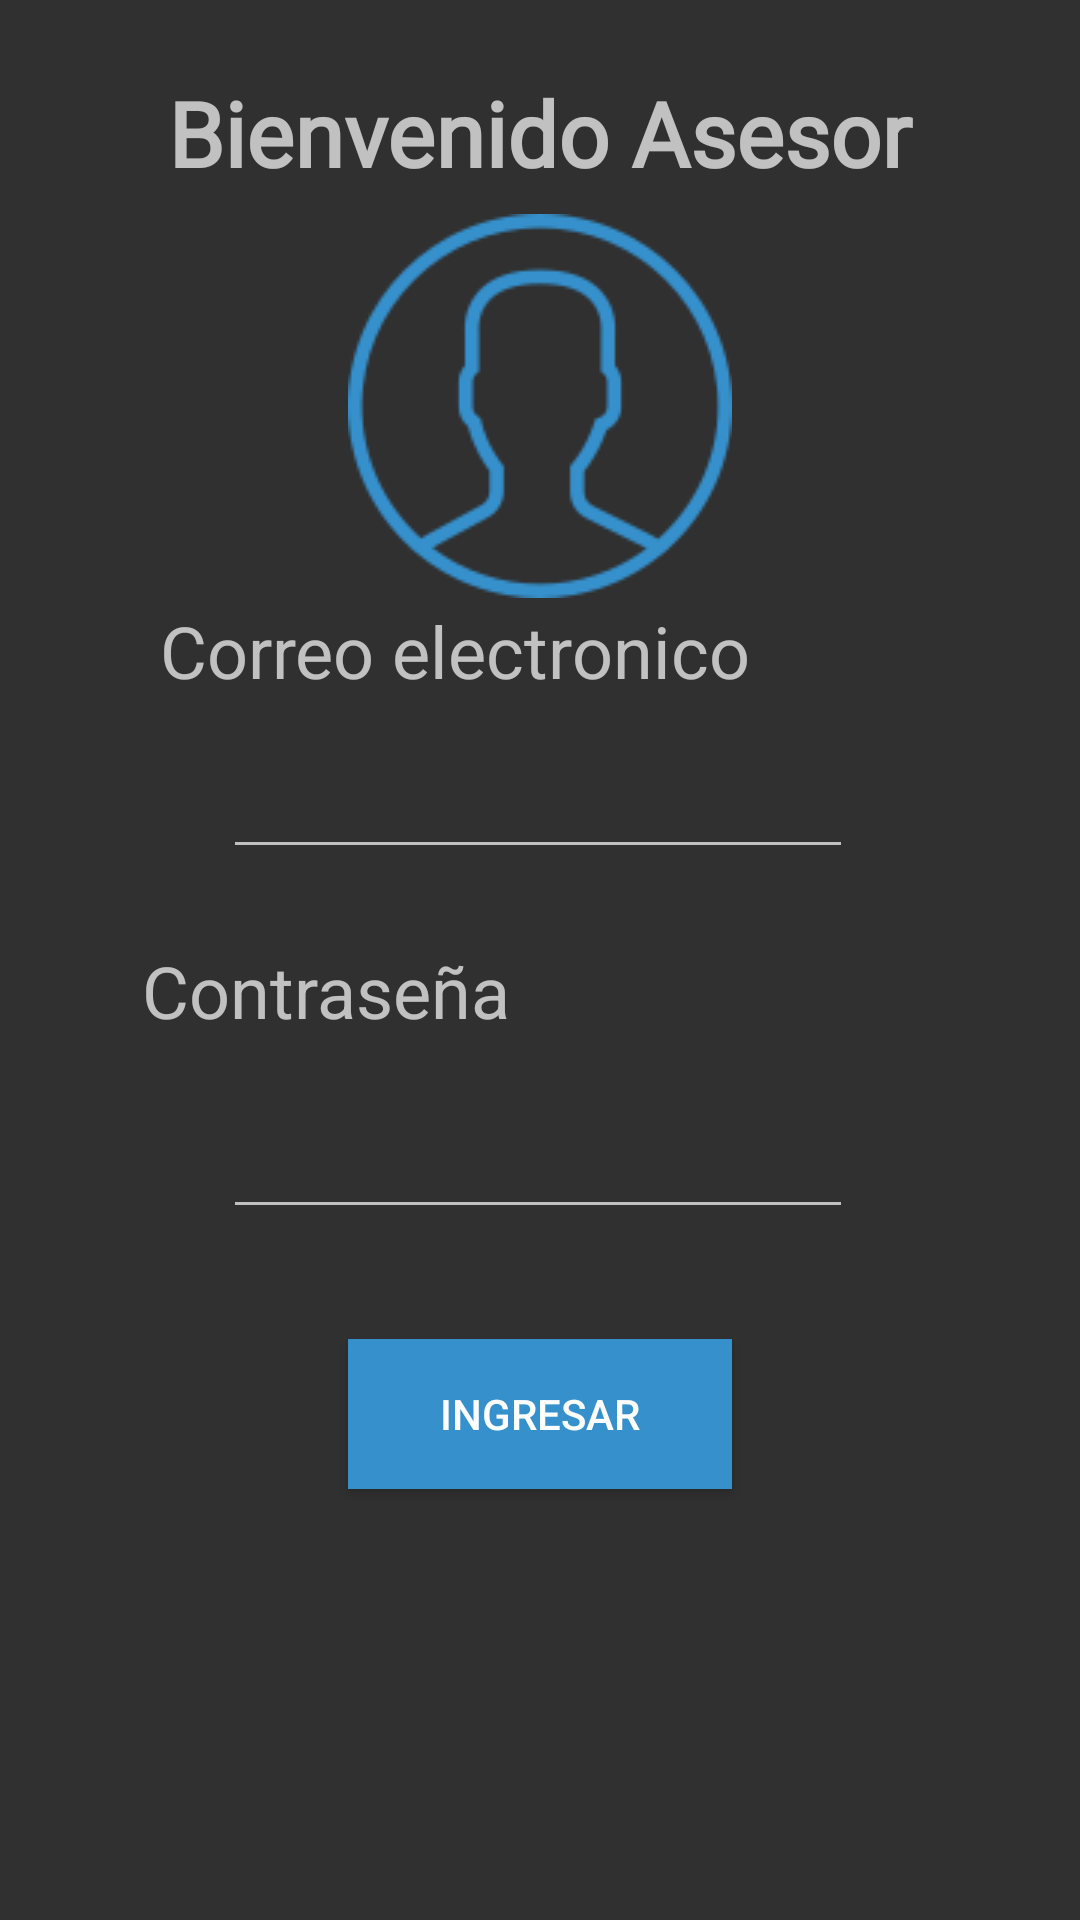

This screen was rendered from an Android layout file. Write that file and the resources it references.
<!-- AndroidManifest.xml: application theme AppTheme -->
<!-- res/layout/inicio_sesion.xml -->
<?xml version="1.0" encoding="utf-8"?>
<LinearLayout xmlns:android="http://schemas.android.com/apk/res/android"
    xmlns:app="http://schemas.android.com/apk/res-auto"
    xmlns:tools="http://schemas.android.com/tools"
    android:orientation="vertical" android:layout_width="match_parent"
    android:layout_height="match_parent">

    <androidx.constraintlayout.widget.ConstraintLayout
        android:layout_width="match_parent"
        android:layout_height="match_parent">

        <EditText
            android:id="@+id/inicioContrasena"
            android:layout_width="wrap_content"
            android:layout_height="wrap_content"
            android:ems="10"
            android:fontFamily="@font/oswald_variable_font_wght"
            android:inputType="textPassword"
            android:textColorHighlight="@color/colorAccent"
            android:textColorLink="@color/colorAccent"
            android:textCursorDrawable="@color/colorAccent"
            app:layout_constraintBottom_toBottomOf="parent"
            app:layout_constraintEnd_toEndOf="parent"
            app:layout_constraintHorizontal_bias="0.496"
            app:layout_constraintStart_toStartOf="parent"
            app:layout_constraintTop_toTopOf="parent"
            app:layout_constraintVertical_bias="0.615" />

        <EditText
            android:id="@+id/inicioCorreo"
            android:layout_width="wrap_content"
            android:layout_height="wrap_content"
            android:ems="10"
            android:fontFamily="@font/oswald_variable_font_wght"
            android:inputType="textEmailAddress"
            android:selectAllOnFocus="true"
            android:textAllCaps="true"
            android:textSize="18sp"
            app:layout_constraintBottom_toBottomOf="parent"
            app:layout_constraintEnd_toEndOf="parent"
            app:layout_constraintHorizontal_bias="0.496"
            app:layout_constraintStart_toStartOf="parent"
            app:layout_constraintTop_toTopOf="parent"
            app:layout_constraintVertical_bias="0.415" />

        <TextView
            android:id="@+id/textView"
            android:layout_width="197dp"
            android:layout_height="26dp"
            android:layout_marginTop="203dp"
            android:layout_marginBottom="22dp"
            android:text="@string/inicio_correo"
            android:textSize="24sp"
            app:layout_constraintBottom_toTopOf="@+id/inicioCorreo"
            app:layout_constraintEnd_toEndOf="parent"
            app:layout_constraintHorizontal_bias="0.327"
            app:layout_constraintStart_toStartOf="parent"
            app:layout_constraintTop_toTopOf="parent"
            app:layout_constraintVertical_bias="0.967" />

        <TextView
            android:id="@+id/textView4"
            android:layout_width="wrap_content"
            android:layout_height="wrap_content"
            android:layout_marginEnd="130dp"
            android:layout_marginBottom="22dp"
            android:text="@string/inicio_contrasena"
            android:textColorLink="@color/colorAccent"
            android:textSize="24sp"
            app:layout_constraintBottom_toTopOf="@+id/inicioContrasena"
            app:layout_constraintEnd_toEndOf="parent"
            app:layout_constraintHorizontal_bias="0.44"
            app:layout_constraintStart_toStartOf="parent"
            app:layout_constraintTop_toTopOf="parent"
            app:layout_constraintVertical_bias="1.0" />

        <TextView
            android:id="@+id/textView5"
            android:layout_width="wrap_content"
            android:layout_height="wrap_content"
            android:layout_marginTop="24dp"
            android:fontFamily="@font/oswald_variable_font_wght"
            android:text="@string/inicioTitle"
            android:textSize="30sp"
            android:textStyle="bold"
            app:layout_constraintEnd_toEndOf="parent"
            app:layout_constraintStart_toStartOf="parent"
            app:layout_constraintTop_toTopOf="parent" />

        <Button
            android:id="@+id/btnIngresar"
            android:layout_width="128dp"
            android:layout_height="50dp"
            android:layout_marginStart="162dp"
            android:layout_marginTop="53dp"
            android:layout_marginEnd="162dp"
            android:layout_marginBottom="160dp"
            android:background="@color/colorAccent"
            android:text="@string/btnInicioSesion"
            app:layout_constraintBottom_toBottomOf="parent"
            app:layout_constraintEnd_toEndOf="parent"
            app:layout_constraintStart_toStartOf="parent"
            app:layout_constraintTop_toBottomOf="@+id/inicioContrasena" />

        <ImageView
            android:id="@+id/imageView3"
            android:layout_width="wrap_content"
            android:layout_height="wrap_content"
            app:layout_constraintBottom_toBottomOf="parent"
            app:layout_constraintEnd_toEndOf="parent"
            app:layout_constraintHorizontal_bias="0.500"
            app:layout_constraintStart_toStartOf="parent"
            app:layout_constraintTop_toTopOf="parent"
            app:layout_constraintVertical_bias="0.139"
            app:srcCompat="@drawable/user" />

    </androidx.constraintlayout.widget.ConstraintLayout>
</LinearLayout>
<!-- resources referenced by this layout -->
<resources>
  <color name="colorAccent">#3590CC</color>
  <!-- drawable user: png bitmap (drawable-v24, 4156 bytes) -->
  <string name="btnInicioSesion">Ingresar</string>
  <string name="inicioTitle">Bienvenido Asesor</string>
  <string name="inicio_contrasena">Contraseña</string>
  <string name="inicio_correo">Correo electronico</string>
  <style name="AppTheme" parent="Theme.AppCompat.NoActionBar">
          
          <item name="colorPrimary">@color/colorPrimary</item>
          <item name="colorPrimaryDark">@color/colorPrimaryDark</item>
          <item name="colorAccent">@color/colorAccent</item>
      </style>
  <color name="colorPrimary">#008577</color>
  <color name="colorPrimaryDark">#00574B</color>
</resources>
